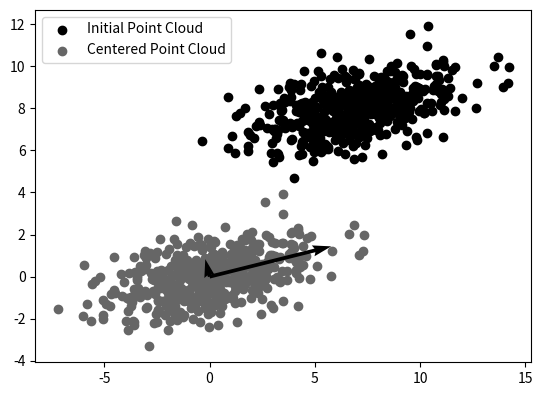

Write Python code to recreate this figure.
from numpy.random import multivariate_normal
import matplotlib.pyplot as plt

plt.style.use('grayscale')
plt.gca().set_aspect('equal', adjustable='box')
import numpy as np


# Principal Component Analysis
def PCA(X):
    # Calculation of means for each dimension
    means = np.matrix([np.mean(X[:, col])
                       for col in range(0, X.shape[1])])
    # Centering on means
    X = X - np.ones((X.shape[0], 1)) * means
    # Calculation of covariance
    C = 1/(X.shape[0] - 1) * X.T * X
    # Extraction of principal components through calculation of eigenvectors
    ew, ev = np.linalg.eig(C)
    return X, ew, ev


data = np.matrix(multivariate_normal([7, 8],
                                     [[5, 1], 
                                      [1, 1]],
                                     500))
centered, ew, ev = PCA(data)

print(ew)

plt.scatter(list(data[:, 0]), 
            list(data[:, 1]), label='Initial Point Cloud')
plt.scatter(list(centered[:, 0]), 
            list(centered[:, 1]), label='Centered Point Cloud')
plt.quiver(0, 0, ev[0, 0], ev[1, 0], scale=1/ew[0], scale_units='x')
plt.quiver(0, 0, ev[0, 1], ev[1, 1], scale=1/ew[1], scale_units='x')

plt.legend()
plt.show()